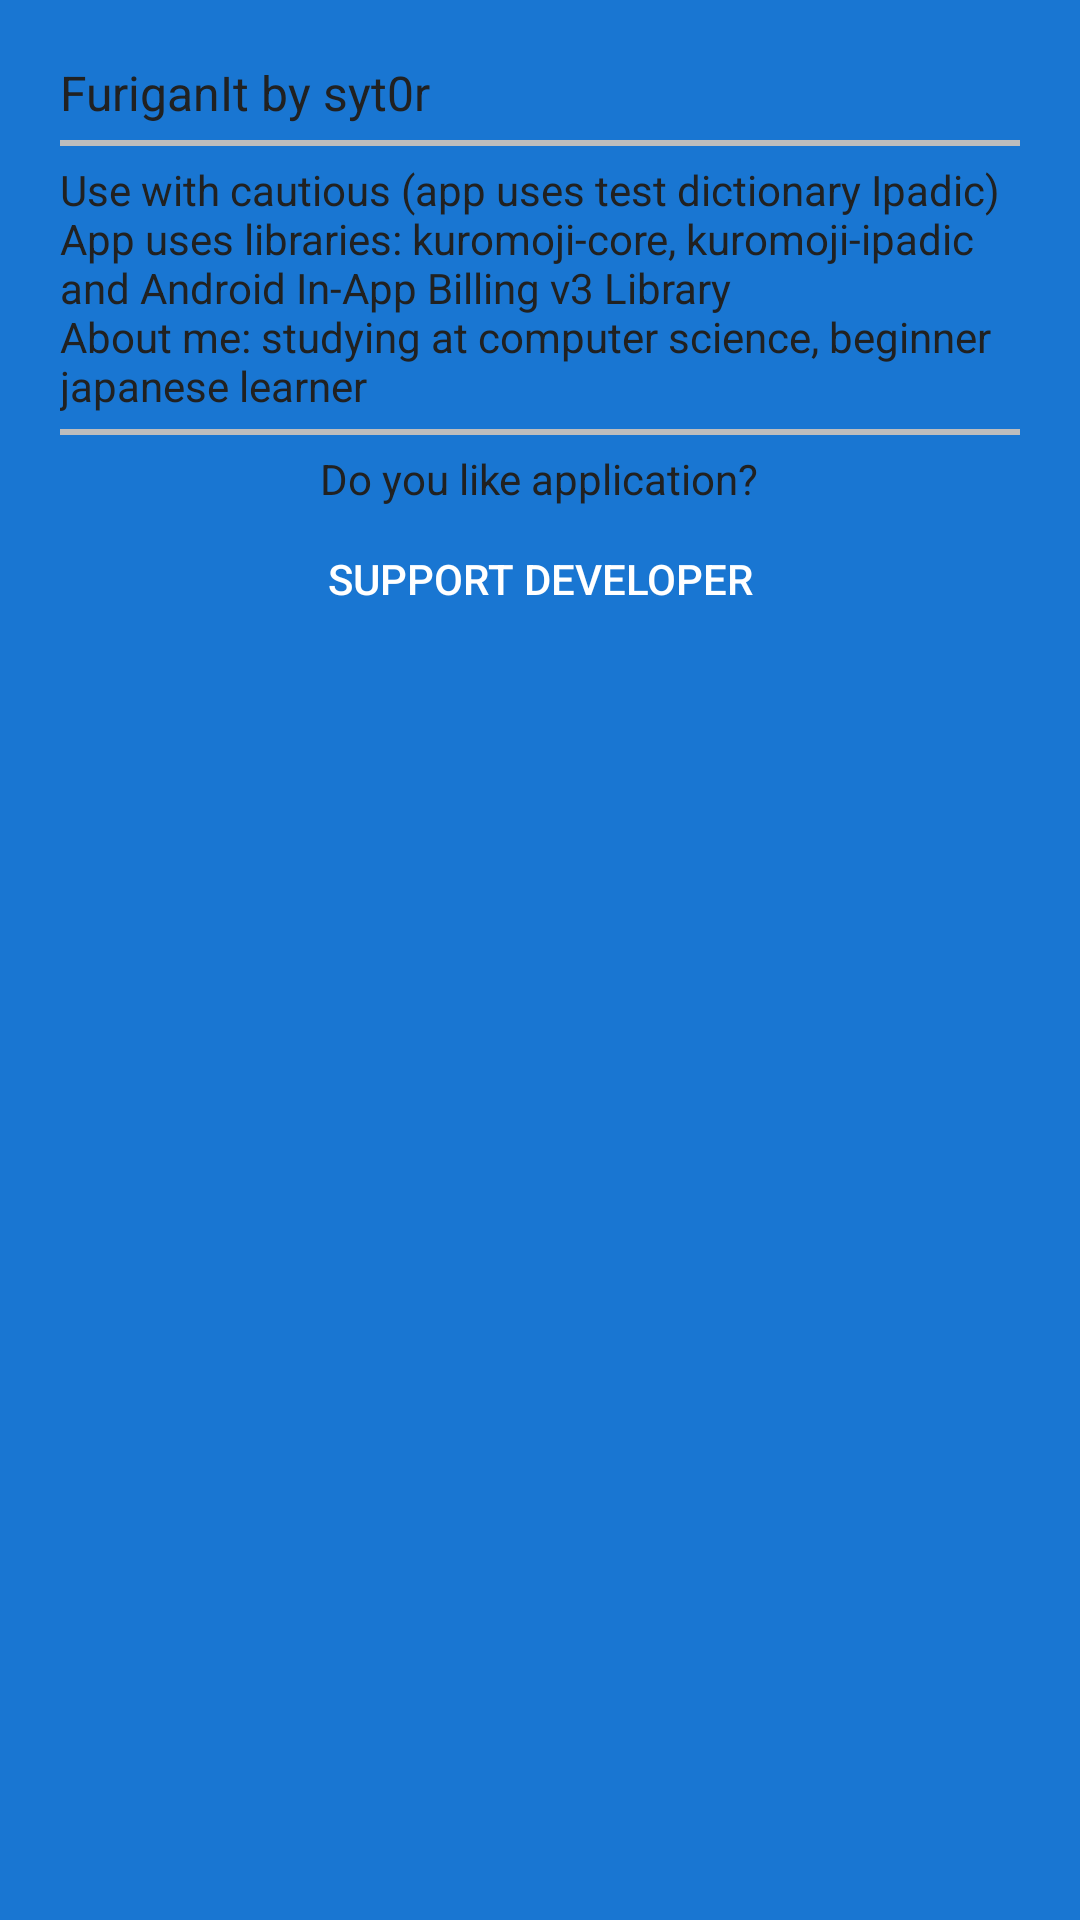

This screen was rendered from an Android layout file. Write that file and the resources it references.
<!-- AndroidManifest.xml: application theme AppTheme -->
<!-- res/layout/dialog_about.xml -->
<?xml version="1.0" encoding="utf-8"?>
<LinearLayout xmlns:android="http://schemas.android.com/apk/res/android"
    android:orientation="vertical"
    android:layout_width="match_parent"
    android:layout_height="match_parent"
    android:padding="20dp">

    <TextView
        android:layout_width="wrap_content"
        android:layout_height="wrap_content"
        android:textSize="16sp"
        android:text="@string/about_title"
        android:textColor="#212121"/>

    <View
        android:layout_width="match_parent"
        android:layout_height="2dp"
        android:background="#BDBDBD"
        android:layout_marginTop="5dp"
        android:layout_marginBottom="5dp"/>

    <TextView
        android:layout_width="wrap_content"
        android:layout_height="wrap_content"
        android:textColor="#212121"
        android:text="@string/about_content"/>

    <LinearLayout
        android:layout_width="match_parent"
        android:layout_height="wrap_content"
        android:orientation="vertical"
        android:id="@+id/purchase_layout">

        <View
            android:layout_width="match_parent"
            android:layout_height="2dp"
            android:background="#BDBDBD"
            android:layout_marginTop="5dp"
            android:layout_marginBottom="5dp"/>

        <TextView
            android:layout_width="wrap_content"
            android:layout_height="wrap_content"
            android:text="@string/like_app"
            android:textColor="#212121"
            android:layout_gravity="center_horizontal"/>

        <Button
            android:layout_width="wrap_content"
            android:layout_height="wrap_content"
            android:text="@string/support_dev"
            android:background="?selectableItemBackground"
            android:layout_gravity="center_horizontal"
            android:id="@+id/support_button"/>

    </LinearLayout>


</LinearLayout>
<!-- resources referenced by this layout -->
<resources>
  <string name="about_content">Use with cautious (app uses test dictionary Ipadic) \nApp uses libraries: kuromoji-core, kuromoji-ipadic and Android In-App Billing v3 Library\nAbout me: studying at computer science, beginner japanese learner</string>
  <string name="about_title">FuriganIt by syt0r</string>
  <string name="like_app">Do you like application?</string>
  <string name="support_dev">Support developer</string>
  <style name="AppTheme" parent="Theme.AppCompat.Light.NoActionBar">
          
          <item name="colorPrimary">@color/colorPrimary</item>
          <item name="colorPrimaryDark">@color/colorPrimaryDark</item>
          <item name="colorAccent">@color/textPrimary</item>
  
          <item name="android:windowBackground">@color/colorAccent</item>
          <item name="colorControlNormal">@color/textPrimary</item>
  
          <item name="android:textColor">@color/textPrimary</item>
          <item name="android:textColorPrimary">@color/textPrimary</item>
          <item name="android:textColorSecondary">@color/textPrimary</item>
  
      </style>
  <color name="colorPrimary">#1976D2</color>
  <color name="colorPrimaryDark">#1976D2</color>
  <color name="textPrimary">#fff</color>
  <color name="colorAccent">#1976D2</color>
</resources>
